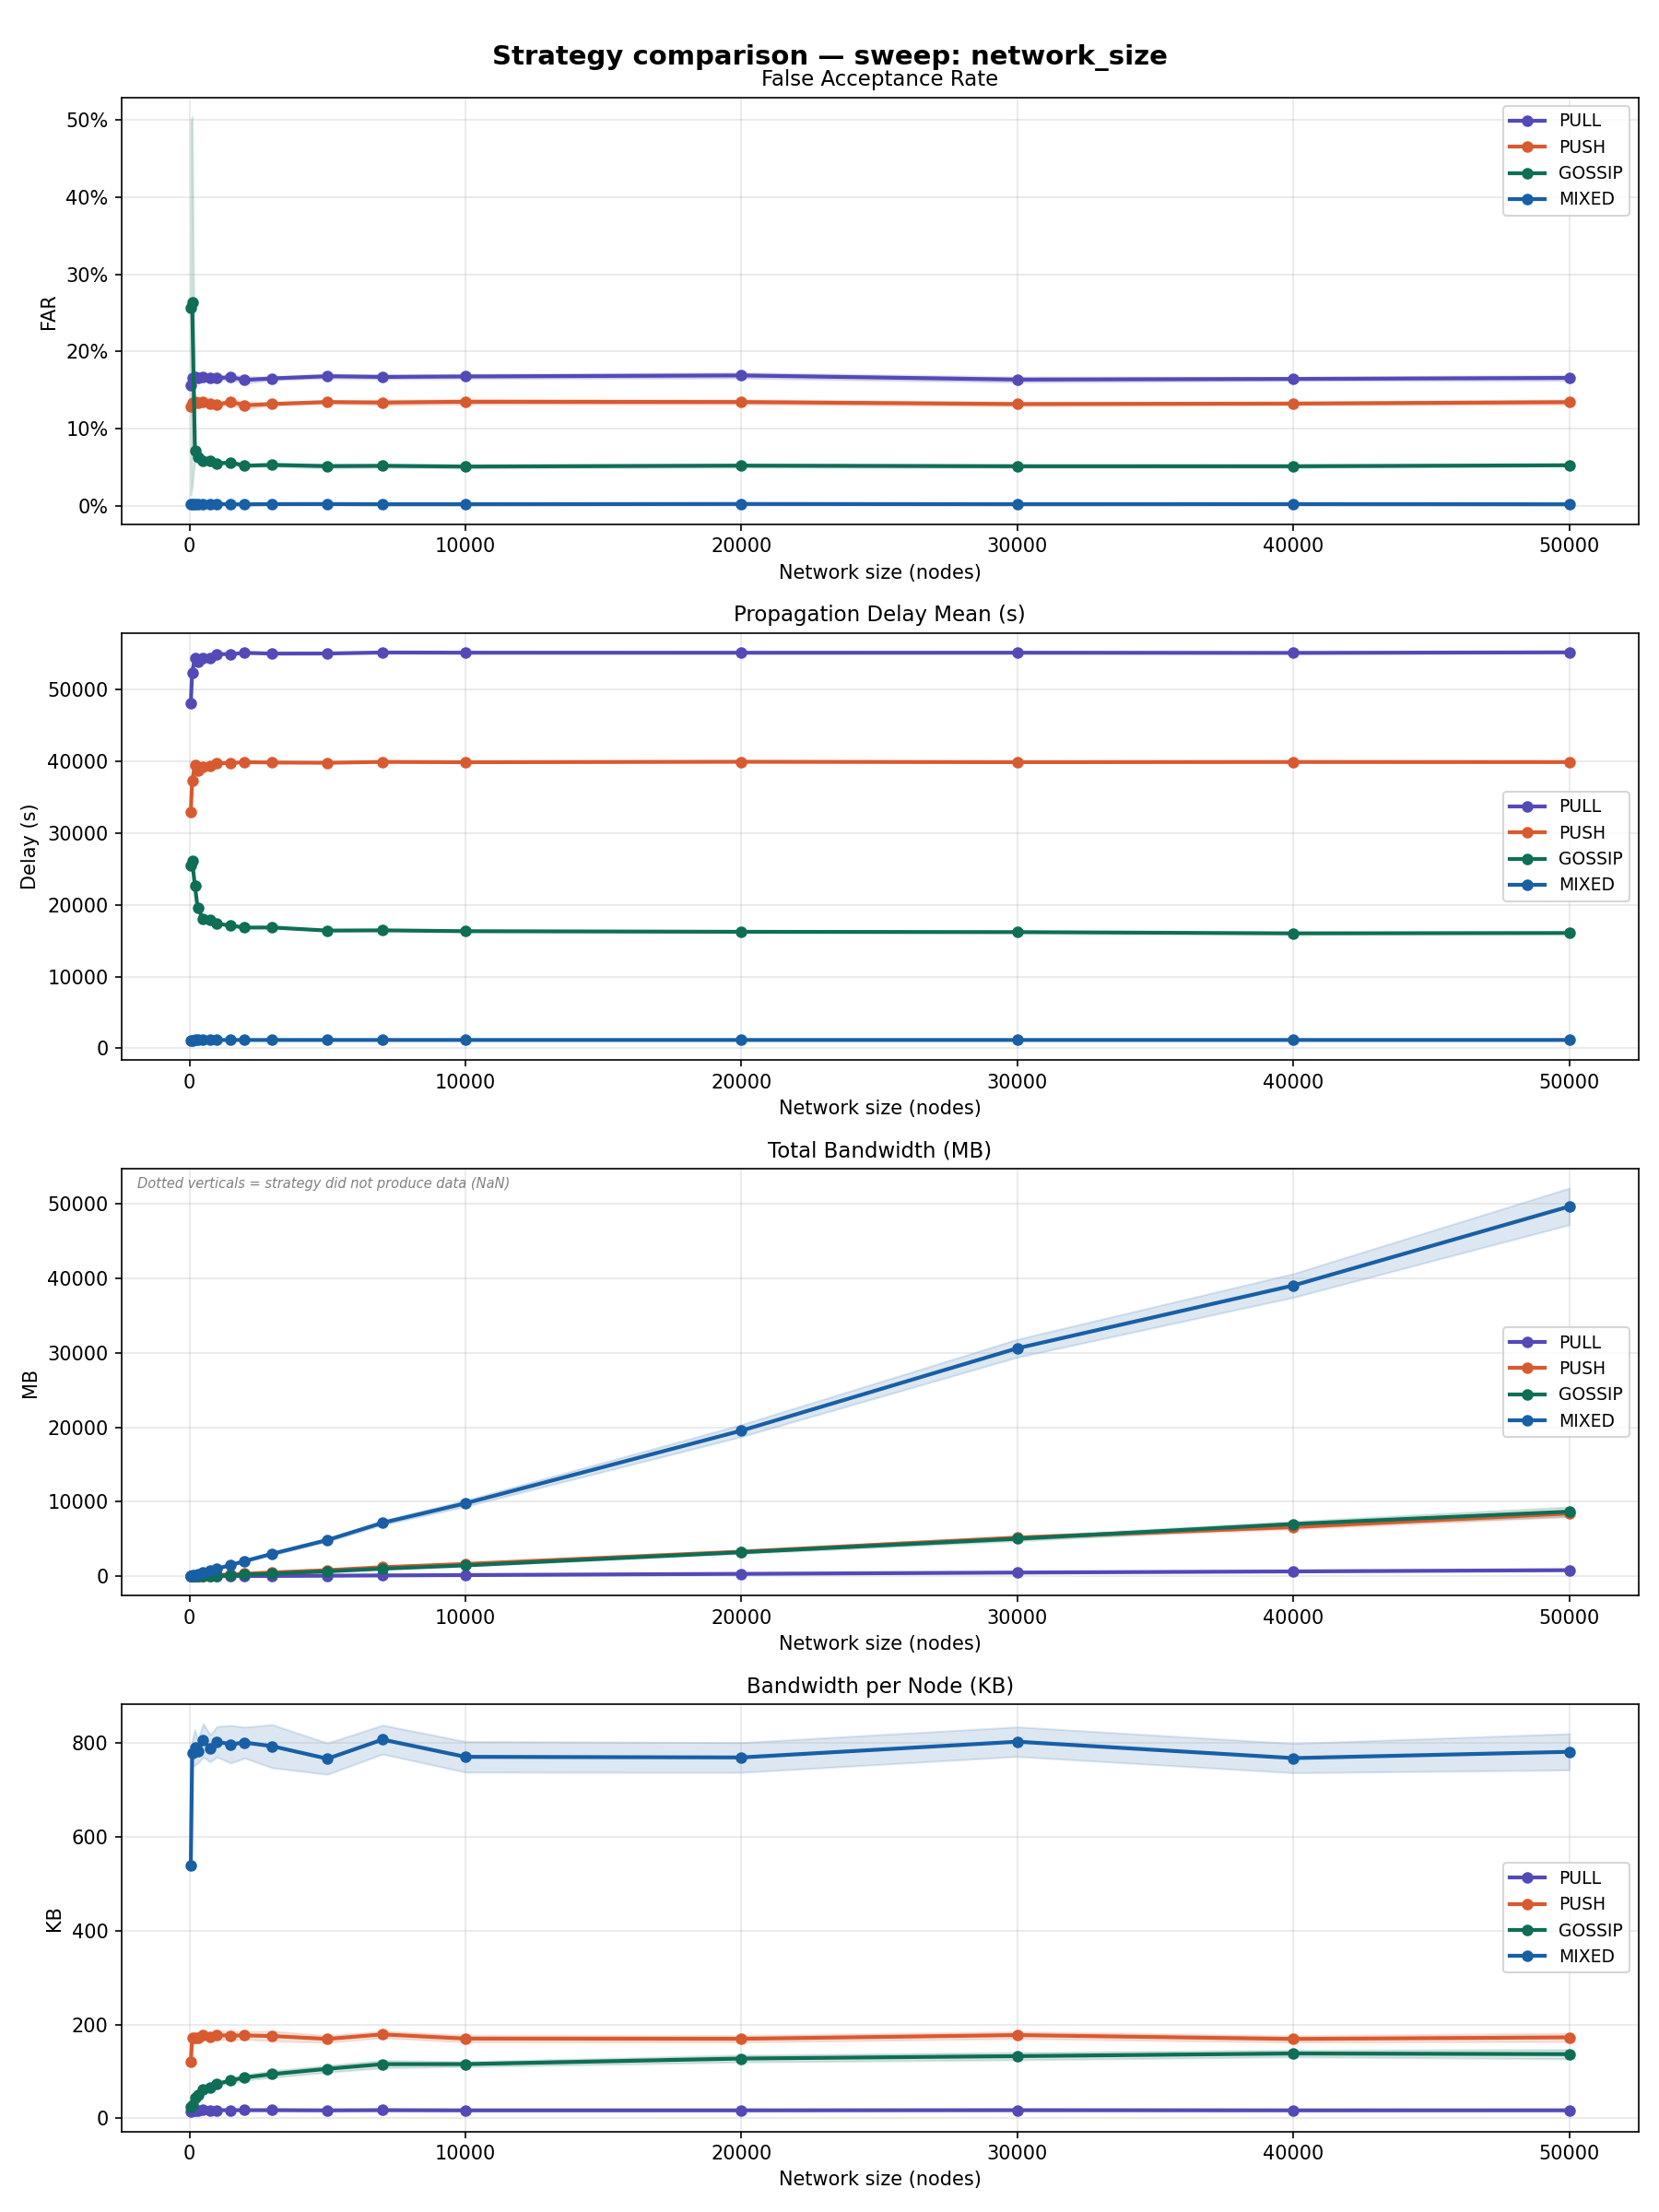

The data file committed next to this chart (first rows):
sweep_dim, sweep_value, strategy, n_runs, far_mean, far_std, far_ci95, delay_mean_mean, delay_mean_std, delay_mean_ci95, bandwidth_mb_mean, bandwidth_mb_std, bandwidth_mb_ci95, bandwidth_per_node_kb_mean, bandwidth_per_node_kb_std, bandwidth_per_node_kb_ci95, expired_ttl_rate_mean, expired_ttl_rate_std, expired_ttl_rate_ci95, coverage_rate_mean, coverage_rate_std, coverage_rate_ci95
network_size, 50, PULL, 10, 0.1562, 0.004344, 0.002693, 48045, 2149, 1332, 0.6632, 0.02885, 0.01788, 13.58, 0.5908, 0.3662, 0.4409, 0.01766, 0.01095, 1.0, 0.0, 0.0
network_size, 50, PUSH, 10, 0.1284, 0.003585, 0.002222, 32972, 1640, 1017, 5.848, 0.1603, 0.09933, 119.8, 3.282, 2.034, 0.2908, 0.02446, 0.01516, 1.0, 0.0, 0.0
network_size, 50, GOSSIP, 10, 0.2565, 0.392, 0.2429, 25438, 2825, 1751, 1.53, 0.8257, 0.5117, 24.1, 13.01, 8.062, 0.543, 0.2443, 0.1514, 0.8, 0.4216, 0.2613
network_size, 50, MIXED, 10, 0.001622, 0.0008296, 0.0005142, 1086, 23.87, 14.79, 34.29, 0.7783, 0.4824, 540.2, 12.26, 7.6, 0.1177, 0.03423, 0.02122, 1.0, 0.0, 0.0
network_size, 100, PULL, 10, 0.1661, 0.007363, 0.004563, 52346, 1997, 1238, 1.639, 0.05472, 0.03391, 16.79, 0.5603, 0.3473, 0.3734, 0.006286, 0.003896, 0.9133, 0.009915, 0.006146
network_size, 100, PUSH, 10, 0.1331, 0.008406, 0.00521, 37277, 1381, 855.8, 16.69, 1.034, 0.6407, 170.9, 10.59, 6.561, 0.2047, 0.00527, 0.003267, 0.9397, 0.01426, 0.008835
network_size, 100, GOSSIP, 10, 0.2643, 0.3878, 0.2404, 26095, 2445, 1515, 3.585, 1.968, 1.22, 28.24, 15.5, 9.609, 0.5019, 0.266, 0.1649, 0.7707, 0.4074, 0.2525
network_size, 100, MIXED, 10, 0.002324, 0.0005753, 0.0003566, 1134, 11.51, 7.135, 98.8, 5.676, 3.518, 778.2, 44.71, 27.71, 0.001488, 0.0009576, 0.0005935, 0.998, 0.0013, 0.0008057
network_size, 200, PULL, 10, 0.1673, 0.004949, 0.003067, 54395, 1545, 957.6, 3.332, 0.1605, 0.0995, 17.06, 0.822, 0.5095, 0.3736, 0.005336, 0.003307, 0.9155, 0.01354, 0.008394
network_size, 200, PUSH, 10, 0.1349, 0.004497, 0.002787, 39482, 1243, 770.6, 33.6, 2.795, 1.732, 172, 14.31, 8.869, 0.2066, 0.004716, 0.002923, 0.9392, 0.0125, 0.007746
network_size, 200, GOSSIP, 10, 0.07138, 0.01663, 0.01031, 22606, 4190, 2597, 11.26, 1.265, 0.784, 44.33, 4.982, 3.088, 0.278, 0.0932, 0.05776, 0.9695, 0.02099, 0.01301
network_size, 200, MIXED, 10, 0.002005, 0.000768, 0.000476, 1153, 12.58, 7.8, 200.8, 15.48, 9.595, 791, 60.97, 37.79, 0.001579, 0.0007963, 0.0004936, 0.9984, 0.002485, 0.00154
network_size, 300, PULL, 10, 0.1659, 0.009225, 0.005718, 53805, 739.3, 458.2, 4.944, 0.1661, 0.1029, 16.87, 0.5668, 0.3513, 0.3709, 0.001873, 0.001161, 0.9162, 0.0138, 0.008556
network_size, 300, PUSH, 10, 0.1331, 0.007618, 0.004722, 38706, 677.3, 419.8, 50.27, 2.887, 1.789, 171.6, 9.853, 6.107, 0.2028, 0.002434, 0.001509, 0.9436, 0.009546, 0.005917
network_size, 300, GOSSIP, 10, 0.06311, 0.008699, 0.005392, 19503, 2348, 1456, 19.23, 2.038, 1.263, 50.49, 5.352, 3.317, 0.1931, 0.0645, 0.03998, 0.9667, 0.01338, 0.008291
network_size, 300, MIXED, 10, 0.001752, 0.0004254, 0.0002637, 1157, 19.19, 11.89, 297.9, 15.05, 9.326, 782.3, 39.51, 24.49, 0.001806, 0.001336, 0.0008281, 0.9985, 0.001795, 0.001113
network_size, 500, PULL, 10, 0.1669, 0.005281, 0.003273, 54399, 488.8, 303, 8.421, 0.3783, 0.2345, 17.25, 0.7747, 0.4802, 0.37, 0.002231, 0.001383, 0.9081, 0.01222, 0.007576
network_size, 500, PUSH, 10, 0.135, 0.005333, 0.003305, 39203, 389.1, 241.2, 86.87, 7.001, 4.339, 177.9, 14.34, 8.887, 0.203, 0.0009153, 0.0005673, 0.9327, 0.007224, 0.004478
network_size, 500, GOSSIP, 10, 0.05804, 0.00565, 0.003502, 18034, 607.1, 376.3, 38.38, 3.574, 2.215, 60.46, 5.63, 3.49, 0.139, 0.02636, 0.01634, 0.9718, 0.01515, 0.009388
network_size, 500, MIXED, 10, 0.002038, 0.0005689, 0.0003526, 1158, 6.614, 4.099, 511.5, 36.4, 22.56, 805.9, 57.35, 35.54, 0.001701, 0.0009911, 0.0006143, 0.9979, 0.002466, 0.001528
network_size, 750, PULL, 10, 0.1662, 0.005337, 0.003308, 54386, 441.9, 273.9, 12.54, 0.5215, 0.3233, 17.12, 0.7121, 0.4413, 0.3699, 0.002708, 0.001678, 0.9111, 0.01066, 0.00661
network_size, 750, PUSH, 10, 0.1325, 0.005574, 0.003455, 39314, 408.1, 252.9, 127.2, 8.087, 5.012, 173.7, 11.04, 6.843, 0.2023, 0.002071, 0.001284, 0.9383, 0.01469, 0.009107
network_size, 750, GOSSIP, 10, 0.05817, 0.003258, 0.00202, 17882, 662.9, 410.9, 62.45, 5.544, 3.436, 65.58, 5.823, 3.609, 0.1303, 0.02674, 0.01657, 0.9784, 0.007818, 0.004845
network_size, 750, MIXED, 10, 0.001939, 0.0005101, 0.0003162, 1162, 6.59, 4.084, 751.5, 44.62, 27.65, 789.3, 46.86, 29.04, 0.00153, 0.001172, 0.0007263, 0.9985, 0.001604, 0.0009939
network_size, 1000, PULL, 10, 0.1654, 0.004526, 0.002805, 54895, 279.7, 173.4, 16.77, 0.6703, 0.4155, 17.18, 0.6864, 0.4254, 0.3719, 0.002142, 0.001328, 0.9091, 0.01468, 0.0091
network_size, 1000, PUSH, 10, 0.1311, 0.003694, 0.00229, 39716, 291.9, 180.9, 172.8, 13.56, 8.404, 176.9, 13.88, 8.605, 0.2044, 0.0009011, 0.0005585, 0.9309, 0.0141, 0.008742
network_size, 1000, GOSSIP, 10, 0.05514, 0.002998, 0.001858, 17366, 355.8, 220.5, 92.68, 7.746, 4.801, 73, 6.102, 3.782, 0.1158, 0.01429, 0.008857, 0.9738, 0.01407, 0.008718
network_size, 1000, MIXED, 10, 0.00216, 0.0005978, 0.0003705, 1166, 8.999, 5.578, 1020, 66.41, 41.16, 803.2, 52.31, 32.42, 0.001542, 0.0006734, 0.0004174, 0.998, 0.001526, 0.0009461
network_size, 1500, PULL, 10, 0.1669, 0.005141, 0.003186, 54884, 424.1, 262.8, 25.15, 1.336, 0.8282, 17.17, 0.9122, 0.5654, 0.3715, 0.002329, 0.001443, 0.914, 0.01081, 0.006702
network_size, 1500, PUSH, 10, 0.1348, 0.006072, 0.003764, 39727, 400.3, 248.1, 258.2, 22.76, 14.1, 176.3, 15.54, 9.629, 0.2038, 0.001839, 0.00114, 0.9339, 0.01207, 0.007482
network_size, 1500, GOSSIP, 10, 0.05592, 0.004073, 0.002524, 17096, 311.2, 192.9, 153.5, 13.85, 8.584, 80.62, 7.273, 4.508, 0.1069, 0.008506, 0.005272, 0.9837, 0.009073, 0.005623
network_size, 1500, MIXED, 10, 0.001862, 0.0006814, 0.0004223, 1168, 6.527, 4.045, 1519, 123.1, 76.32, 797.7, 64.66, 40.08, 0.001505, 0.000716, 0.0004438, 0.9987, 0.001422, 0.0008811
network_size, 2000, PULL, 10, 0.1631, 0.007417, 0.004597, 55064, 229.4, 142.2, 33.6, 1.277, 0.7915, 17.2, 0.6538, 0.4052, 0.3712, 0.001802, 0.001117, 0.9114, 0.01618, 0.01003
network_size, 2000, PUSH, 10, 0.1302, 0.007807, 0.004839, 39850, 153.6, 95.23, 345, 25.83, 16.01, 176.6, 13.22, 8.197, 0.2043, 0.001627, 0.001008, 0.9311, 0.0148, 0.009174
network_size, 2000, GOSSIP, 10, 0.05196, 0.002484, 0.00154, 16817, 245.7, 152.3, 220.8, 23.58, 14.62, 86.96, 9.287, 5.756, 0.103, 0.003869, 0.002398, 0.9826, 0.01185, 0.007343
network_size, 2000, MIXED, 10, 0.001778, 0.0003688, 0.0002286, 1168, 5.693, 3.529, 2035, 134.9, 83.6, 801.4, 53.12, 32.93, 0.001599, 0.0006461, 0.0004005, 0.997, 0.002088, 0.001294
network_size, 3000, PULL, 10, 0.1651, 0.00326, 0.00202, 54962, 206.2, 127.8, 50.4, 2.927, 1.814, 17.2, 0.9992, 0.6193, 0.3706, 0.001558, 0.0009656, 0.9139, 0.01273, 0.007891
network_size, 3000, PUSH, 10, 0.132, 0.003064, 0.001899, 39799, 108.3, 67.11, 513.8, 50.67, 31.41, 175.4, 17.3, 10.72, 0.2031, 0.001031, 0.0006391, 0.9359, 0.009134, 0.005662
network_size, 3000, GOSSIP, 10, 0.05291, 0.003474, 0.002153, 16833, 403, 249.8, 357.9, 43.06, 26.69, 93.98, 11.31, 7.008, 0.1007, 0.003645, 0.002259, 0.9679, 0.02041, 0.01265
network_size, 3000, MIXED, 10, 0.002118, 0.0007172, 0.0004445, 1171, 4.092, 2.536, 3023, 282.4, 175, 793.7, 74.15, 45.96, 0.001514, 0.000731, 0.0004531, 0.9972, 0.001885, 0.001168
network_size, 5000, PULL, 10, 0.168, 0.004608, 0.002856, 54975, 300.6, 186.3, 81.7, 3.247, 2.013, 16.73, 0.665, 0.4122, 0.3708, 0.001164, 0.0007212, 0.9135, 0.01335, 0.008274
network_size, 5000, PUSH, 10, 0.1345, 0.003195, 0.00198, 39762, 307.8, 190.8, 825.7, 58.17, 36.06, 169.1, 11.91, 7.384, 0.2032, 0.001538, 0.0009535, 0.939, 0.01152, 0.007141
network_size, 5000, GOSSIP, 10, 0.05135, 0.004073, 0.002524, 16400, 400.1, 248, 669, 75.05, 46.52, 105.4, 11.82, 7.328, 0.09701, 0.0006532, 0.0004049, 0.9738, 0.01187, 0.007358
network_size, 5000, MIXED, 10, 0.00219, 0.0006529, 0.0004047, 1169, 2.902, 1.799, 4869, 341.4, 211.6, 767, 53.78, 33.34, 0.001467, 0.0006766, 0.0004193, 0.998, 0.001736, 0.001076
network_size, 7000, PULL, 10, 0.1671, 0.004438, 0.002751, 55114, 152.7, 94.64, 117.6, 5.291, 3.279, 17.2, 0.774, 0.4797, 0.3709, 0.0007167, 0.0004442, 0.9031, 0.01176, 0.007292
network_size, 7000, PUSH, 10, 0.1338, 0.005256, 0.003258, 39884, 152.3, 94.39, 1222, 80.84, 50.1, 178.8, 11.83, 7.329, 0.2037, 0.0005787, 0.0003587, 0.9281, 0.008128, 0.005038
network_size, 7000, GOSSIP, 10, 0.05176, 0.003558, 0.002205, 16433, 162.8, 100.9, 1025, 113.6, 70.4, 115.3, 12.78, 7.922, 0.09592, 0.001249, 0.0007744, 0.9693, 0.01571, 0.009736
network_size, 7000, MIXED, 10, 0.001911, 0.0005605, 0.0003474, 1170, 3.356, 2.08, 7179, 442.7, 274.4, 807.8, 49.82, 30.88, 0.001564, 0.0007453, 0.0004619, 0.9971, 0.002145, 0.001329
network_size, 10000, PULL, 10, 0.1677, 0.004474, 0.002773, 55088, 173.3, 107.4, 163.8, 6.459, 4.003, 16.77, 0.6614, 0.4099, 0.3713, 0.0009823, 0.0006088, 0.9142, 0.01433, 0.008881
network_size, 10000, PUSH, 10, 0.1349, 0.005073, 0.003144, 39839, 141.6, 87.74, 1658, 114.3, 70.83, 169.8, 11.7, 7.253, 0.2036, 0.0009706, 0.0006016, 0.9385, 0.01164, 0.007215
network_size, 10000, GOSSIP, 10, 0.05082, 0.003105, 0.001924, 16317, 372.1, 230.6, 1466, 108.4, 67.21, 115.5, 8.541, 5.294, 0.09413, 0.006045, 0.003747, 0.9768, 0.01268, 0.00786
network_size, 10000, MIXED, 10, 0.001936, 0.0002907, 0.0001802, 1170, 2.398, 1.487, 9788, 671.5, 416.2, 771, 52.9, 32.78, 0.001512, 0.0007326, 0.0004541, 0.9982, 0.001828, 0.001133
network_size, 20000, PULL, 10, 0.169, 0.005815, 0.003604, 55082, 136.1, 84.34, 328, 12.47, 7.727, 16.79, 0.6383, 0.3956, 0.3713, 0.001095, 0.000679, 0.9146, 0.01405, 0.00871
network_size, 20000, PUSH, 10, 0.1345, 0.004733, 0.002934, 39901, 118.8, 73.65, 3310, 222.7, 138, 169.4, 11.4, 7.068, 0.2038, 0.0008936, 0.0005539, 0.9389, 0.01163, 0.007208
network_size, 20000, GOSSIP, 10, 0.052, 0.003209, 0.001989, 16231, 461.9, 286.3, 3231, 302.2, 187.3, 127.3, 11.9, 7.377, 0.09302, 0.002518, 0.001561, 0.9827, 0.01715, 0.01063
network_size, 20000, MIXED, 10, 0.002271, 0.0008137, 0.0005043, 1171, 2.098, 1.301, 19541, 1303, 807.6, 769.6, 51.31, 31.81, 0.001548, 0.0007418, 0.0004597, 0.9982, 0.001619, 0.001003
network_size, 30000, PULL, 10, 0.1636, 0.005502, 0.00341, 55086, 83.54, 51.78, 502.9, 21.65, 13.42, 17.17, 0.7391, 0.4581, 0.3708, 0.0006779, 0.0004201, 0.9047, 0.01456, 0.009025
network_size, 30000, PUSH, 10, 0.1319, 0.004155, 0.002576, 39847, 72.07, 44.67, 5196, 354, 219.4, 177.3, 12.08, 7.489, 0.2035, 0.0005905, 0.000366, 0.9282, 0.01161, 0.007198
network_size, 30000, GOSSIP, 10, 0.05124, 0.003017, 0.00187, 16189, 322, 199.6, 5043, 478.1, 296.3, 132.4, 12.55, 7.78, 0.09398, 0.003007, 0.001864, 0.9748, 0.02201, 0.01364
network_size, 30000, MIXED, 10, 0.001988, 0.0004421, 0.000274, 1169, 1.98, 1.227, 30593, 1938, 1201, 803.3, 50.9, 31.55, 0.00151, 0.0007198, 0.0004461, 0.9977, 0.002065, 0.00128
... 8 more rows
